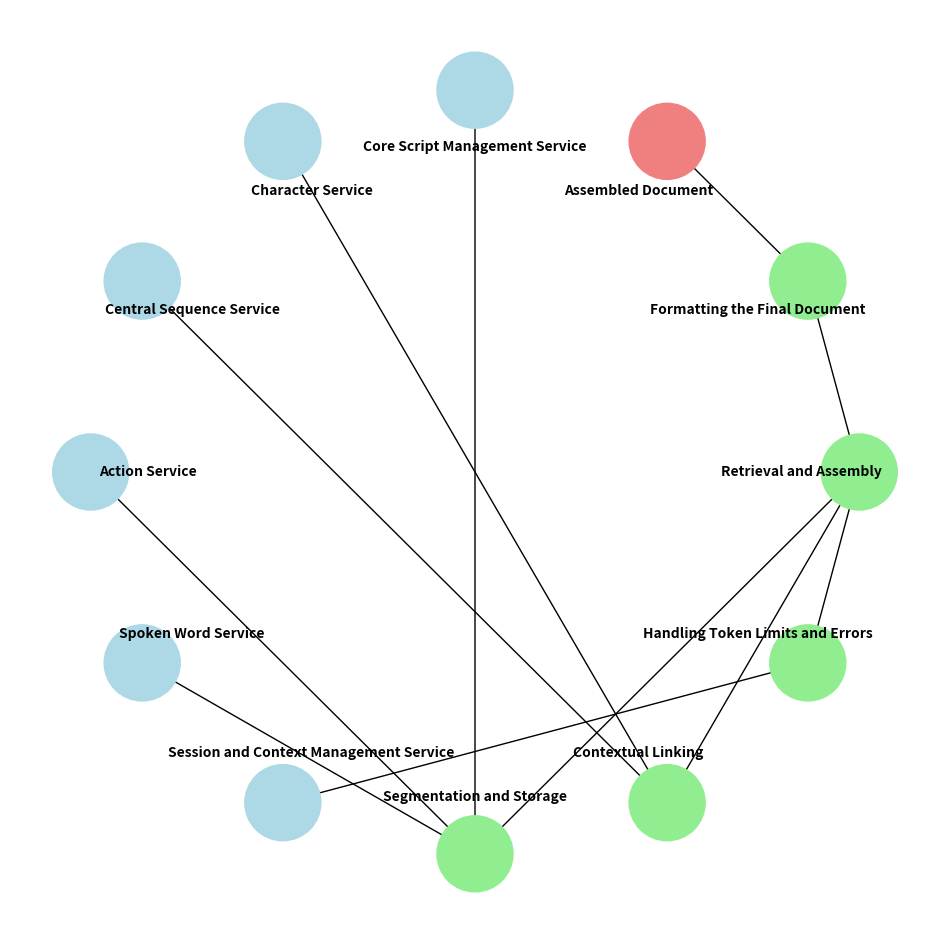

The matplotlib source for this figure:
import matplotlib.pyplot as plt
import networkx as nx
import numpy as np

# Create the directed graph
G = nx.DiGraph()

# Define nodes representing different stages of the FountainAI document assembly process
nodes = [
    "Core Script Management Service", "Character Service", "Central Sequence Service", 
    "Action Service", "Spoken Word Service", "Session and Context Management Service",
    "Segmentation and Storage", "Contextual Linking", "Handling Token Limits and Errors",
    "Retrieval and Assembly", "Formatting the Final Document", "Assembled Document"
]

# Add nodes to the graph
G.add_nodes_from(nodes)

# Define edges showing how nodes contribute to document assembly
edges = [
    ("Core Script Management Service", "Segmentation and Storage"),
    ("Character Service", "Contextual Linking"),
    ("Central Sequence Service", "Contextual Linking"),
    ("Action Service", "Segmentation and Storage"),
    ("Spoken Word Service", "Segmentation and Storage"),
    ("Session and Context Management Service", "Handling Token Limits and Errors"),
    ("Segmentation and Storage", "Retrieval and Assembly"),
    ("Contextual Linking", "Retrieval and Assembly"),
    ("Handling Token Limits and Errors", "Retrieval and Assembly"),
    ("Retrieval and Assembly", "Formatting the Final Document"),
    ("Formatting the Final Document", "Assembled Document")
]

# Add edges to the graph
G.add_edges_from(edges)

# Define positions for nodes in a circular layout like the face of a clock
pos = nx.circular_layout(G)

# Rotate the layout to make the "Assembled Document" node appear at the 6 o'clock position
rotation_angle = np.pi / 2  # Rotate 90 degrees counterclockwise to bring it to the bottom
rotated_pos = {
    node: [np.cos(rotation_angle) * x - np.sin(rotation_angle) * y,
           np.sin(rotation_angle) * x + np.cos(rotation_angle) * y]
    for node, (x, y) in pos.items()
}

# Zoom out by scaling positions to prevent label cut-off
scale_factor = 5.0
scaled_pos = {node: (x * scale_factor, y * scale_factor) for node, (x, y) in rotated_pos.items()}

# Draw the graph
plt.figure(figsize=(12, 12))

# Draw nodes with different colors for input, processing, and output nodes
node_colors = []
for node in G.nodes():
    if node == "Assembled Document":
        node_colors.append("lightcoral")
    elif node in [
        "Segmentation and Storage", "Contextual Linking", "Handling Token Limits and Errors",
        "Retrieval and Assembly", "Formatting the Final Document"
    ]:
        node_colors.append("lightgreen")
    else:
        node_colors.append("lightblue")

nx.draw_networkx_nodes(G, scaled_pos, node_color=node_colors, node_size=3000)

# Align labels towards the graph center (aspect ratio center)
label_pos = {}
for node, (x, y) in scaled_pos.items():
    label_offset = 0.85  # Position labels closer towards the center
    label_pos[node] = (x * label_offset, y * label_offset)

# Draw labels with alignment towards the graph center
nx.draw_networkx_labels(G, label_pos, font_size=10, font_weight="bold", horizontalalignment='center', verticalalignment='center')

# Draw edges with arrows to indicate data flow direction
nx.draw_networkx_edges(G, scaled_pos, edgelist=edges, edge_color="black", arrows=True, arrowstyle='-|>', arrowsize=15)

# Remove axis gridlines and show the plot
plt.axis('off')
plt.show()
